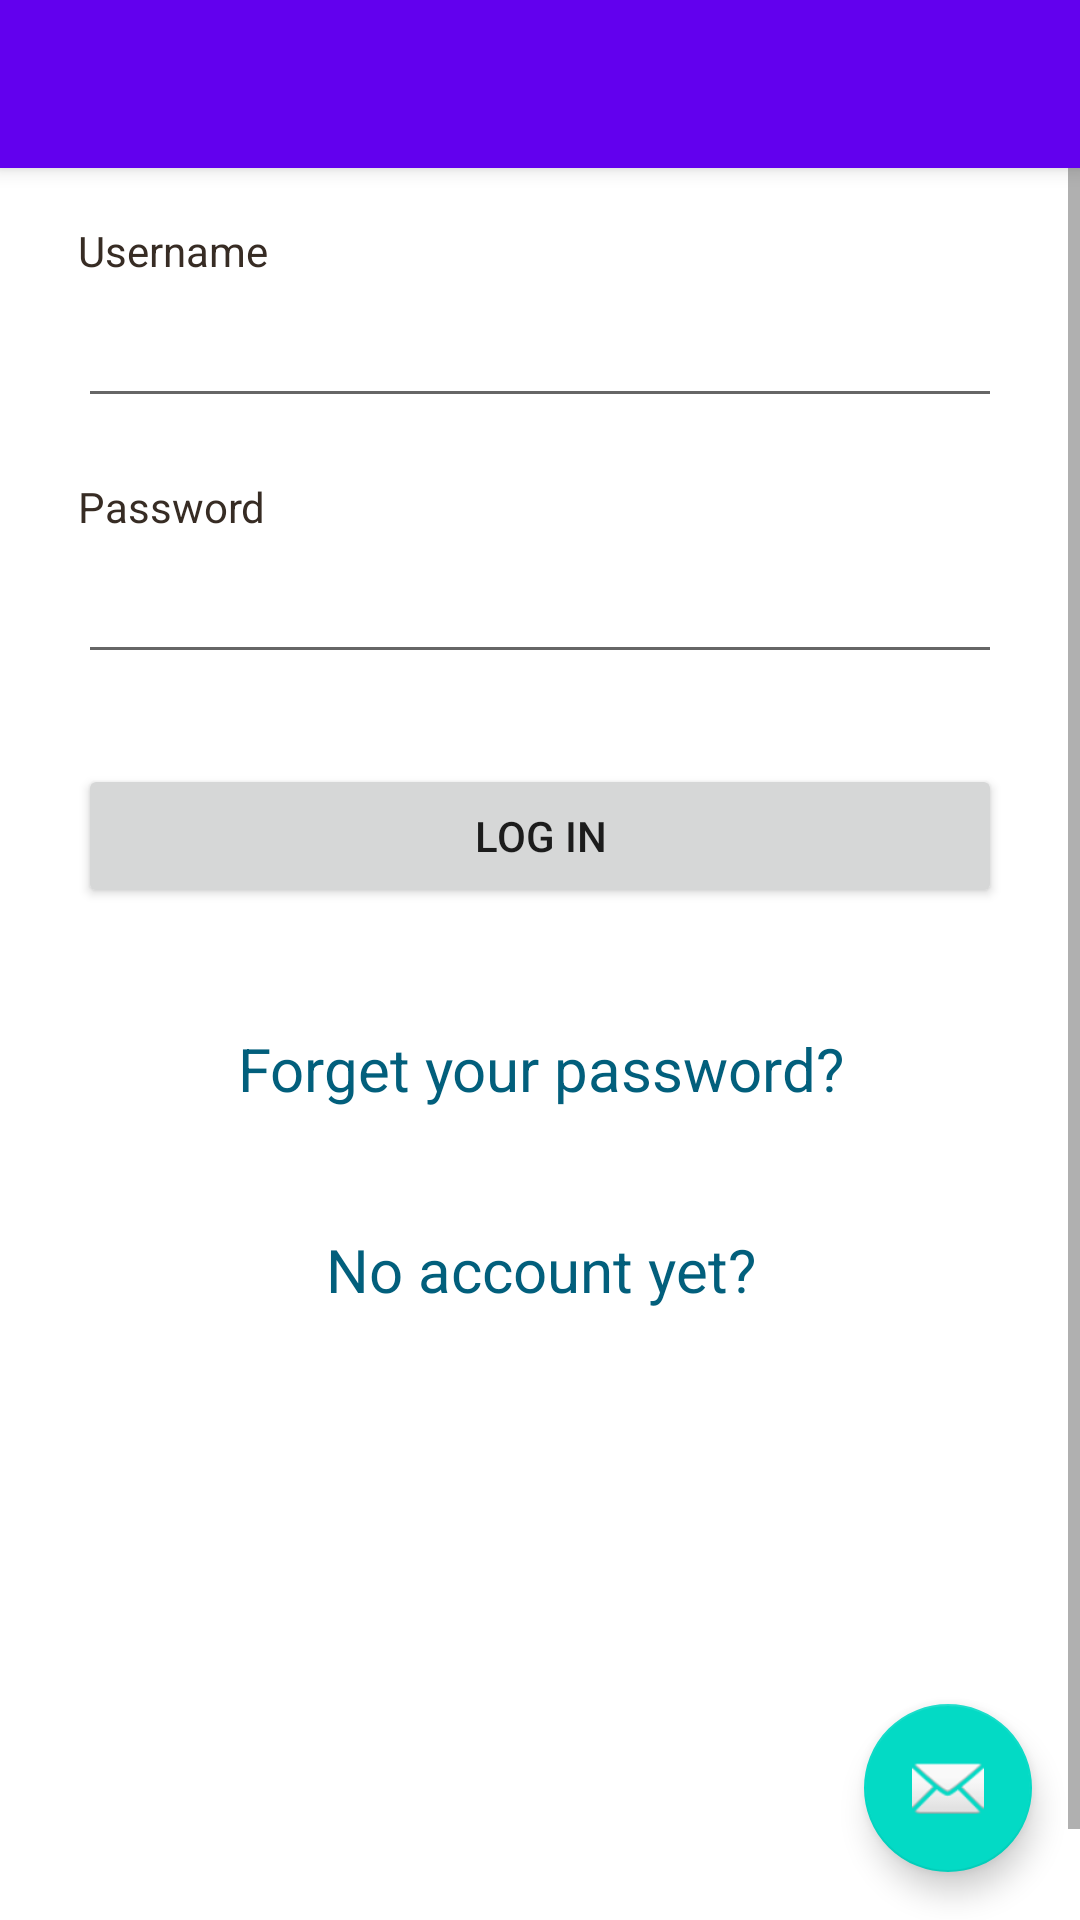

Here is an Android app screen rendered from its layout file. Give the layout XML and the strings, colors and styles it references.
<!-- AndroidManifest.xml: application theme AppTheme -->
<!-- res/layout/activity_login.xml -->
<?xml version="1.0" encoding="utf-8"?>
<android.support.design.widget.CoordinatorLayout xmlns:android="http://schemas.android.com/apk/res/android"
    xmlns:app="http://schemas.android.com/apk/res-auto"
    xmlns:tools="http://schemas.android.com/tools"
    android:layout_width="match_parent"
    android:layout_height="match_parent"
    android:fitsSystemWindows="true"
    tools:context="edu.gatech.cs.environmentalodors.LoginActivity">

    <android.support.design.widget.AppBarLayout
        android:layout_width="match_parent"
        android:layout_height="wrap_content">

        <android.support.v7.widget.Toolbar
            android:id="@+id/toolbar"
            android:layout_width="match_parent"
            android:layout_height="?attr/actionBarSize"
            android:background="?attr/colorPrimary" />

    </android.support.design.widget.AppBarLayout>

    <include layout="@layout/content_login" />

    <android.support.design.widget.FloatingActionButton
        android:id="@+id/fab"
        android:layout_width="wrap_content"
        android:layout_height="wrap_content"
        android:layout_gravity="bottom|end"
        android:layout_margin="@dimen/fab_margin"
        app:srcCompat="@android:drawable/ic_dialog_email" />

</android.support.design.widget.CoordinatorLayout>
<!-- res/layout/content_login.xml (included above) -->
<?xml version="1.0" encoding="utf-8"?>
<ScrollView
    xmlns:android="http://schemas.android.com/apk/res/android"
    android:layout_width="fill_parent"
    android:layout_height="fill_parent"

    android:fillViewport="true">
    <RelativeLayout
        android:layout_marginTop="@dimen/activity_vertical_margin"
        android:paddingBottom="@dimen/activity_vertical_margin"
        android:paddingLeft="@dimen/activity_horizontal_margin"
        android:paddingRight="@dimen/activity_horizontal_margin"
        android:paddingTop="@dimen/activity_vertical_margin"
        android:layout_width="fill_parent"
        android:layout_height="wrap_content" android:background="#fff">

        
        <LinearLayout
            xmlns:android="http://schemas.android.com/apk/res/android"
            android:orientation="vertical"
            android:layout_width="match_parent"
            android:layout_height="wrap_content"
            android:padding="10dip">
            
            <TextView android:layout_width="fill_parent"
                android:layout_height="wrap_content"
                android:textColor="#372c24"
                android:text="Username"/>
            <EditText android:id="@+id/login_username"
                android:layout_width="fill_parent"
                android:layout_height="wrap_content"
                android:layout_marginTop="5dip"
                android:maxLines="1"
                android:layout_marginBottom="20dip"/>
            
            <TextView android:layout_width="fill_parent"
                android:layout_height="wrap_content"
                android:textColor="#372c24"
                android:text="Password"/>
            <EditText android:id="@+id/login_password"
                android:layout_width="fill_parent"
                android:layout_height="wrap_content"
                android:inputType="textPassword"
                android:maxLines="1"
                android:layout_marginTop="5dip"
                android:layout_marginBottom="20dip"/>
            
            <Button android:id="@+id/btnLogin"
                android:layout_width="fill_parent"
                android:layout_height="wrap_content"
                android:layout_marginTop="10dip"
                android:text="Log in"/>
            
            <TextView android:id="@+id/link_to_reset"
                android:layout_width="fill_parent"
                android:layout_height="wrap_content"
                android:layout_marginTop="40dip"
                android:layout_marginBottom="40dip"
                android:text="Forget your password?"
                android:gravity="center"
                android:textSize="20dip"
                android:textColor="#025f7c"/>
            <TextView android:id="@+id/link_to_register"
                android:layout_width="fill_parent"
                android:layout_height="wrap_content"
                android:layout_marginBottom="40dip"
                android:text="No account yet?"
                android:gravity="center"
                android:textSize="20dip"
                android:textColor="#025f7c"/>

        </LinearLayout>
        
    </RelativeLayout>
</ScrollView>
<!-- resources referenced by this layout -->
<resources>
  <dimen name="activity_horizontal_margin">16dp</dimen>
  <dimen name="activity_vertical_margin">32dp</dimen>
  <dimen name="fab_margin">16dp</dimen>
  <style name="AppTheme" parent="Theme.AppCompat.Light.NoActionBar">
          
          <item name="colorPrimary">@color/colorPrimary</item>
          <item name="colorPrimaryDark">@color/colorPrimaryDark</item>
          <item name="colorAccent">@color/colorAccent</item>
      </style>
  <!-- not gathered from this repository: default colours our renderer supplied (Android Studio template values) -->
  <color name="colorPrimary">#FF6200EE</color>
  <color name="colorPrimaryDark">#FF3700B3</color>
  <color name="colorAccent">#FF03DAC5</color>
</resources>
